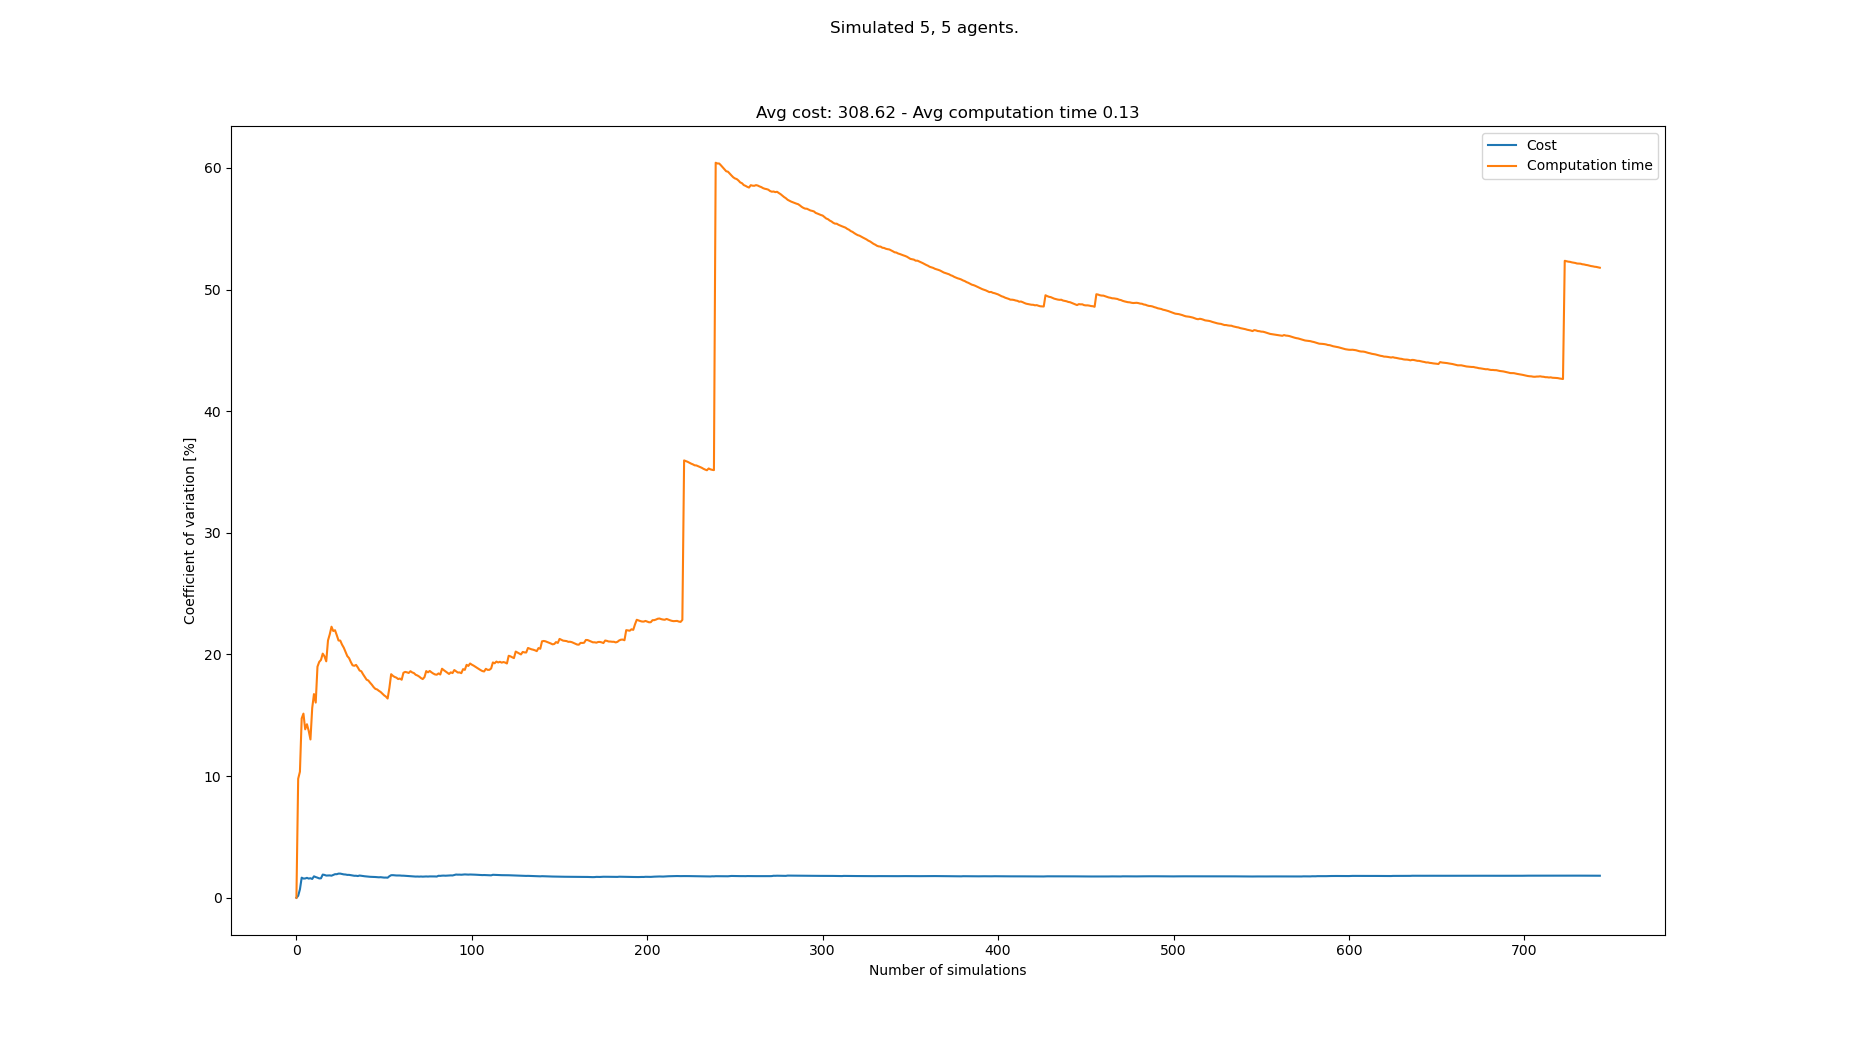

The file beside this chart, header and first rows:
starts, goals, Cost, Cost_var, Cost_mean, Cost_std, Computation time, Computation time_var, Computation time_mean, Computation time_std
[(1, 0), (2, 0), (3, 0), (5, 0), (4, 0),…, [(6, 21), (1, 21), (8, 21), (2, 21), (7,…, 311, 0.0, 311.0, 0.0, 0.1205, 0.0, 0.1205, 0.0
[(8, 0), (7, 0), (6, 0), (4, 0), (3, 0),…, [(6, 21), (0, 21), (3, 21), (2, 21), (1,…, 312, 0.1605, 311.5, 0.5, 0.09902, 9.78, 0.1098, 0.01073
[(1, 0), (3, 0), (4, 0), (5, 0), (0, 0),…, [(7, 21), (5, 21), (4, 21), (6, 21), (3,…, 316, 0.6902, 313.0, 2.16, 0.1271, 10.37, 0.1155, 0.01197
[(0, 0), (2, 0), (1, 0), (4, 0), (6, 0),…, [(5, 21), (4, 21), (6, 21), (2, 21), (8,…, 302, 1.649, 310.2, 5.117, 0.08739, 14.75, 0.1085, 0.016
[(4, 0), (8, 0), (1, 0), (3, 0), (0, 0),…, [(1, 21), (2, 21), (0, 21), (3, 21), (5,…, 306, 1.578, 309.4, 4.883, 0.09116, 15.14, 0.105, 0.0159
[(5, 0), (8, 0), (6, 0), (0, 0), (3, 0),…, [(3, 21), (7, 21), (8, 21), (6, 21), (2,…, 304, 1.585, 308.5, 4.89, 0.104, 13.85, 0.1049, 0.01452
[(4, 0), (7, 0), (3, 0), (5, 0), (0, 0),…, [(6, 21), (0, 21), (5, 21), (2, 21), (3,…, 315, 1.638, 309.4, 5.067, 0.1263, 14.27, 0.1079, 0.0154
[(2, 0), (3, 0), (4, 0), (8, 0), (1, 0),…, [(6, 21), (7, 21), (3, 21), (1, 21), (0,…, 313, 1.576, 309.9, 4.885, 0.1209, 13.72, 0.1095, 0.01503
[(2, 0), (7, 0), (1, 0), (6, 0), (4, 0),…, [(1, 21), (3, 21), (0, 21), (8, 21), (4,…, 304, 1.605, 309.2, 4.962, 0.1171, 13.01, 0.1104, 0.01437
[(6, 0), (3, 0), (2, 0), (5, 0), (4, 0),…, [(1, 21), (2, 21), (8, 21), (7, 21), (5,…, 312, 1.544, 309.5, 4.78, 0.1486, 15.6, 0.1142, 0.01781
[(6, 0), (0, 0), (4, 0), (5, 0), (3, 0),…, [(6, 21), (7, 21), (8, 21), (3, 21), (4,…, 320, 1.761, 310.5, 5.467, 0.1486, 16.74, 0.1173, 0.01965
[(5, 0), (1, 0), (0, 0), (3, 0), (4, 0),…, [(0, 21), (8, 21), (4, 21), (7, 21), (5,…, 313, 1.7, 310.7, 5.281, 0.125, 16.05, 0.118, 0.01893
[(8, 0), (1, 0), (3, 0), (4, 0), (2, 0),…, [(5, 21), (3, 21), (0, 21), (1, 21), (7,…, 308, 1.65, 310.5, 5.123, 0.172, 19, 0.1221, 0.0232
[(6, 0), (3, 0), (7, 0), (2, 0), (8, 0),…, [(0, 21), (5, 21), (7, 21), (4, 21), (1,…, 310, 1.591, 310.4, 4.938, 0.09629, 19.39, 0.1203, 0.02332
[(1, 0), (5, 0), (8, 0), (0, 0), (3, 0),…, [(1, 21), (2, 21), (4, 21), (6, 21), (5,…, 305, 1.599, 310.1, 4.959, 0.09768, 19.56, 0.1188, 0.02323
[(3, 0), (6, 0), (1, 0), (8, 0), (7, 0),…, [(4, 21), (8, 21), (0, 21), (7, 21), (6,…, 296, 1.904, 309.2, 5.887, 0.0908, 20.07, 0.117, 0.02349
[(8, 0), (4, 0), (3, 0), (7, 0), (6, 0),…, [(5, 21), (7, 21), (1, 21), (0, 21), (2,…, 305, 1.876, 308.9, 5.795, 0.1021, 19.85, 0.1161, 0.02305
[(7, 0), (2, 0), (0, 0), (5, 0), (1, 0),…, [(0, 21), (2, 21), (5, 21), (7, 21), (6,…, 310, 1.824, 309.0, 5.637, 0.1078, 19.44, 0.1157, 0.02249
[(1, 0), (5, 0), (7, 0), (0, 0), (8, 0),…, [(4, 21), (3, 21), (7, 21), (5, 21), (8,…, 303, 1.83, 308.7, 5.648, 0.07173, 21.16, 0.1134, 0.02399
[(7, 0), (5, 0), (4, 0), (6, 0), (8, 0),…, [(6, 21), (4, 21), (3, 21), (5, 21), (2,…, 315, 1.836, 309.0, 5.675, 0.1539, 21.66, 0.1154, 0.02499
[(6, 0), (3, 0), (2, 0), (1, 0), (0, 0),…, [(2, 21), (3, 21), (5, 21), (8, 21), (7,…, 305, 1.814, 308.8, 5.603, 0.08264, 22.28, 0.1138, 0.02537
[(0, 0), (8, 0), (1, 0), (2, 0), (4, 0),…, [(4, 21), (8, 21), (0, 21), (7, 21), (5,…, 300, 1.872, 308.4, 5.773, 0.1041, 21.93, 0.1134, 0.02487
[(7, 0), (5, 0), (6, 0), (0, 0), (3, 0),…, [(8, 21), (6, 21), (4, 21), (3, 21), (7,…, 299, 1.936, 308.0, 5.964, 0.09137, 22, 0.1124, 0.02473
[(5, 0), (8, 0), (3, 0), (4, 0), (1, 0),…, [(4, 21), (8, 21), (7, 21), (5, 21), (2,…, 302, 1.937, 307.8, 5.96, 0.1076, 21.59, 0.1122, 0.02423
[(4, 0), (6, 0), (3, 0), (2, 0), (5, 0),…, [(0, 21), (4, 21), (8, 21), (5, 21), (3,…, 317, 1.984, 308.1, 6.114, 0.1227, 21.15, 0.1127, 0.02383
[(2, 0), (3, 0), (7, 0), (4, 0), (5, 0),…, [(0, 21), (6, 21), (2, 21), (7, 21), (5,…, 302, 1.985, 307.9, 6.11, 0.09333, 21.14, 0.1119, 0.02366
[(2, 0), (7, 0), (6, 0), (3, 0), (0, 0),…, [(2, 21), (0, 21), (6, 21), (4, 21), (1,…, 306, 1.951, 307.8, 6.006, 0.1059, 20.81, 0.1117, 0.02324
[(6, 0), (8, 0), (3, 0), (0, 0), (7, 0),…, [(6, 21), (8, 21), (7, 21), (4, 21), (2,…, 310, 1.92, 307.9, 5.912, 0.1309, 20.56, 0.1124, 0.0231
[(6, 0), (2, 0), (4, 0), (7, 0), (5, 0),…, [(3, 21), (6, 21), (4, 21), (0, 21), (2,…, 313, 1.91, 308.1, 5.884, 0.1121, 20.2, 0.1124, 0.0227
[(8, 0), (1, 0), (0, 0), (5, 0), (2, 0),…, [(1, 21), (0, 21), (3, 21), (5, 21), (2,…, 307, 1.879, 308, 5.788, 0.1117, 19.87, 0.1123, 0.02232
[(4, 0), (2, 0), (1, 0), (3, 0), (6, 0),…, [(1, 21), (3, 21), (4, 21), (5, 21), (8,…, 302, 1.882, 307.8, 5.793, 0.1003, 19.7, 0.112, 0.02206
[(7, 0), (5, 0), (3, 0), (6, 0), (4, 0),…, [(4, 21), (3, 21), (2, 21), (0, 21), (8,…, 310, 1.856, 307.9, 5.714, 0.1148, 19.38, 0.112, 0.02172
[(7, 0), (4, 0), (8, 0), (5, 0), (2, 0),…, [(0, 21), (6, 21), (4, 21), (2, 21), (5,…, 310, 1.831, 308, 5.638, 0.1089, 19.11, 0.1119, 0.02139
[(0, 0), (4, 0), (2, 0), (8, 0), (5, 0),…, [(4, 21), (8, 21), (3, 21), (1, 21), (0,…, 310, 1.807, 308, 5.565, 0.09557, 19.07, 0.1115, 0.02126
[(8, 0), (1, 0), (4, 0), (2, 0), (5, 0),…, [(1, 21), (7, 21), (2, 21), (3, 21), (0,…, 314, 1.809, 308.2, 5.574, 0.09103, 19.14, 0.1109, 0.02123
[(6, 0), (7, 0), (1, 0), (2, 0), (8, 0),…, [(1, 21), (2, 21), (4, 21), (0, 21), (8,…, 307, 1.785, 308.2, 5.5, 0.1258, 18.93, 0.1113, 0.02107
[(0, 0), (5, 0), (1, 0), (8, 0), (7, 0),…, [(0, 21), (1, 21), (2, 21), (3, 21), (5,…, 299, 1.827, 307.9, 5.625, 0.11, 18.68, 0.1113, 0.02079
[(7, 0), (1, 0), (2, 0), (6, 0), (3, 0),…, [(0, 21), (2, 21), (5, 21), (8, 21), (4,…, 309, 1.803, 307.9, 5.553, 0.09669, 18.62, 0.1109, 0.02064
[(6, 0), (3, 0), (1, 0), (2, 0), (4, 0),…, [(6, 21), (7, 21), (4, 21), (3, 21), (2,…, 307, 1.781, 307.9, 5.484, 0.1144, 18.37, 0.111, 0.02038
[(5, 0), (6, 0), (8, 0), (1, 0), (4, 0),…, [(6, 21), (4, 21), (1, 21), (0, 21), (7,…, 305, 1.765, 307.9, 5.434, 0.1079, 18.16, 0.1109, 0.02013
[(8, 0), (7, 0), (4, 0), (0, 0), (3, 0),…, [(8, 21), (3, 21), (5, 21), (7, 21), (2,…, 310, 1.746, 307.9, 5.377, 0.1123, 17.93, 0.1109, 0.01989
[(1, 0), (2, 0), (5, 0), (4, 0), (6, 0),…, [(4, 21), (5, 21), (8, 21), (1, 21), (7,…, 304, 1.737, 307.8, 5.346, 0.09757, 17.86, 0.1106, 0.01975
[(2, 0), (3, 0), (1, 0), (0, 0), (8, 0),…, [(3, 21), (8, 21), (2, 21), (4, 21), (6,…, 305, 1.722, 307.7, 5.301, 0.1061, 17.68, 0.1105, 0.01953
[(1, 0), (3, 0), (0, 0), (2, 0), (4, 0),…, [(1, 21), (5, 21), (0, 21), (2, 21), (4,…, 303, 1.719, 307.6, 5.288, 0.1047, 17.52, 0.1104, 0.01933
[(1, 0), (7, 0), (5, 0), (0, 0), (6, 0),…, [(6, 21), (7, 21), (1, 21), (3, 21), (8,…, 302, 1.722, 307.5, 5.294, 0.1106, 17.32, 0.1104, 0.01912
[(3, 0), (7, 0), (6, 0), (1, 0), (8, 0),…, [(0, 21), (5, 21), (8, 21), (7, 21), (1,…, 306, 1.704, 307.5, 5.241, 0.1236, 17.17, 0.1107, 0.019
[(7, 0), (1, 0), (6, 0), (2, 0), (3, 0),…, [(0, 21), (2, 21), (5, 21), (3, 21), (8,…, 304, 1.695, 307.4, 5.209, 0.1308, 17.12, 0.1111, 0.01902
[(5, 0), (2, 0), (3, 0), (7, 0), (1, 0),…, [(6, 21), (4, 21), (0, 21), (2, 21), (1,…, 305, 1.681, 307.4, 5.166, 0.1021, 17.01, 0.1109, 0.01887
[(0, 0), (5, 0), (2, 0), (7, 0), (4, 0),…, [(1, 21), (0, 21), (4, 21), (6, 21), (7,…, 301, 1.69, 307.2, 5.191, 0.1274, 16.92, 0.1112, 0.01882
[(8, 0), (7, 0), (4, 0), (0, 0), (1, 0),…, [(5, 21), (3, 21), (2, 21), (0, 21), (8,…, 307, 1.673, 307.2, 5.139, 0.1064, 16.77, 0.1111, 0.01864
[(4, 0), (7, 0), (8, 0), (0, 0), (5, 0),…, [(6, 21), (8, 21), (3, 21), (5, 21), (1,…, 308, 1.657, 307.2, 5.09, 0.1055, 16.64, 0.111, 0.01848
[(0, 0), (4, 0), (1, 0), (2, 0), (8, 0),…, [(7, 21), (8, 21), (1, 21), (6, 21), (3,…, 313, 1.66, 307.3, 5.102, 0.1258, 16.54, 0.1113, 0.01841
[(0, 0), (7, 0), (8, 0), (6, 0), (4, 0),…, [(0, 21), (4, 21), (1, 21), (6, 21), (8,…, 305, 1.648, 307.3, 5.064, 0.1134, 16.38, 0.1114, 0.01824
[(0, 0), (2, 0), (3, 0), (5, 0), (1, 0),…, [(8, 21), (5, 21), (3, 21), (6, 21), (1,…, 323, 1.77, 307.6, 5.445, 0.1634, 17.26, 0.1123, 0.01938
[(4, 0), (0, 0), (2, 0), (3, 0), (1, 0),…, [(2, 21), (3, 21), (4, 21), (0, 21), (6,…, 294, 1.852, 307.3, 5.693, 0.05934, 18.38, 0.1114, 0.02047
[(8, 0), (4, 0), (1, 0), (6, 0), (5, 0),…, [(3, 21), (7, 21), (6, 21), (2, 21), (4,…, 314, 1.857, 307.5, 5.71, 0.1244, 18.24, 0.1116, 0.02036
[(3, 0), (6, 0), (5, 0), (7, 0), (8, 0),…, [(8, 21), (0, 21), (2, 21), (6, 21), (3,…, 310, 1.844, 307.5, 5.67, 0.1013, 18.15, 0.1114, 0.02022
[(3, 0), (7, 0), (1, 0), (4, 0), (8, 0),…, [(0, 21), (6, 21), (7, 21), (4, 21), (3,…, 305, 1.831, 307.5, 5.63, 0.09845, 18.09, 0.1112, 0.02012
[(8, 0), (4, 0), (3, 0), (2, 0), (7, 0),…, [(6, 21), (2, 21), (5, 21), (4, 21), (0,…, 313, 1.83, 307.6, 5.628, 0.1039, 17.98, 0.1111, 0.01997
[(8, 0), (7, 0), (4, 0), (2, 0), (0, 0),…, [(5, 21), (7, 21), (3, 21), (1, 21), (2,…, 302, 1.83, 307.5, 5.626, 0.09167, 18.02, 0.1107, 0.01996
... 658 more rows
